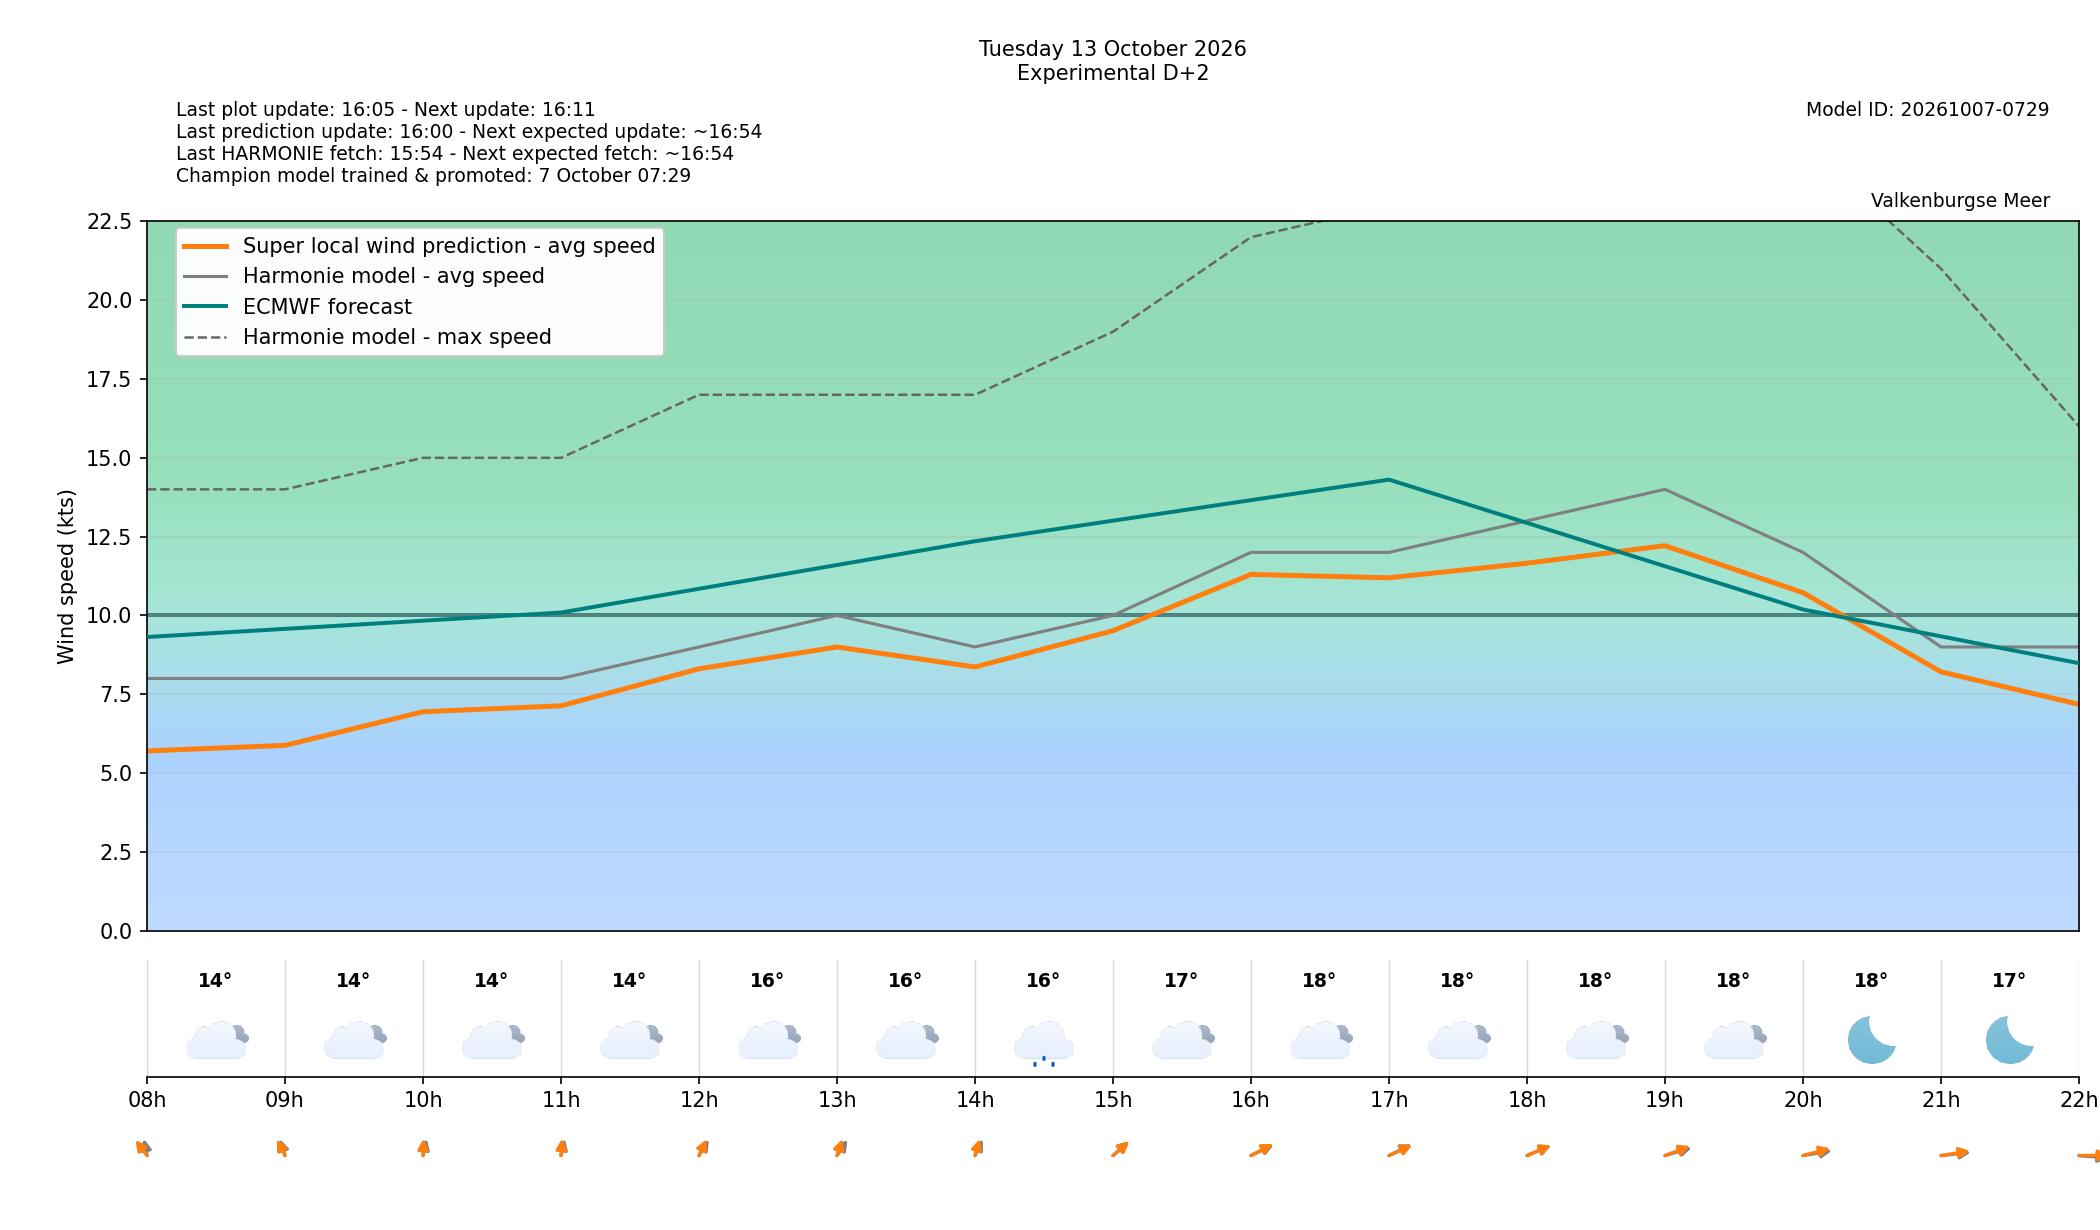

Values plotted in this chart, from the file beside it:
target_time_utc, target_time_local, forecast_wind_speed, forecast_wind_min, forecast_wind_max, lstm_pred_wind_speed, forecast_wind_dir_deg, lstm_pred_wind_dir_deg, forecast_temperature_c, weather_code, weather_source, is_daylight, hour_utc, hour_local, delta_speed_lstm_minus_forecast, delta_dir_lstm_minus_forecast, issue_time_utc, forecast_available, harmonie_run_ts, harmonie_fetched_ts, speed_model_id, direction_model_id, calibration_policy
2026-10-13 06:00:00+00:00, 2026-10-13 08:00:00+02:00, 8.0, 8.0, 14.0, 5.701, 174.0, 157.3, 13.8, 3, windsurfice, False, 06, 08, -2.299, -16.67, 2026-10-11T14:00:00+00:00, True, 1791726845044, 1791726845044, 20261007050000_8b9962c3_speed, 20261003080000_af4b4f24_direction, none
2026-10-13 07:00:00+00:00, 2026-10-13 09:00:00+02:00, 8.0, 8.0, 14.0, 5.877, 170.0, 165.1, 14.0, 3, windsurfice, True, 07, 09, -2.123, -4.926, 2026-10-11T14:00:00+00:00, True, 1791726845044, 1791726845044, 20261007050000_8b9962c3_speed, 20261003080000_af4b4f24_direction, none
2026-10-13 08:00:00+00:00, 2026-10-13 10:00:00+02:00, 8.0, 8.0, 15.0, 6.944, 187.0, 181, 14.1, 3, windsurfice, True, 08, 10, -1.056, -5.999, 2026-10-11T14:00:00+00:00, True, 1791726845044, 1791726845044, 20261007050000_8b9962c3_speed, 20261003080000_af4b4f24_direction, none
2026-10-13 09:00:00+00:00, 2026-10-13 11:00:00+02:00, 8.0, 8.0, 15.0, 7.133, 187.0, 182.2, 14.3, 3, windsurfice, True, 09, 11, -0.8668, -4.782, 2026-10-11T14:00:00+00:00, True, 1791726845044, 1791726845044, 20261007050000_8b9962c3_speed, 20261003080000_af4b4f24_direction, none
2026-10-13 10:00:00+00:00, 2026-10-13 12:00:00+02:00, 9.0, 9.0, 17.0, 8.306, 199.0, 194.4, 15.6, 3, windsurfice, True, 10, 12, -0.6941, -4.554, 2026-10-11T14:00:00+00:00, True, 1791726845044, 1791726845044, 20261007050000_8b9962c3_speed, 20261003080000_af4b4f24_direction, none
2026-10-13 11:00:00+00:00, 2026-10-13 13:00:00+02:00, 10.0, 10.0, 17.0, 8.999, 200.0, 190.1, 16.4, 3, windsurfice, True, 11, 13, -1.001, -9.864, 2026-10-11T14:00:00+00:00, True, 1791726845044, 1791726845044, 20261007050000_8b9962c3_speed, 20261003080000_af4b4f24_direction, none
2026-10-13 12:00:00+00:00, 2026-10-13 14:00:00+02:00, 9.0, 9.0, 17.0, 8.365, 195.0, 189.3, 16.0, 51, windsurfice, True, 12, 14, -0.6352, -5.656, 2026-10-11T14:00:00+00:00, True, 1791726845044, 1791726845044, 20261007050000_8b9962c3_speed, 20261003080000_af4b4f24_direction, none
2026-10-13 13:00:00+00:00, 2026-10-13 15:00:00+02:00, 10.0, 10.0, 19.0, 9.514, 212.0, 212.8, 16.6, 3, windsurfice, True, 13, 15, -0.4857, 0.8283, 2026-10-11T14:00:00+00:00, True, 1791726845044, 1791726845044, 20261007050000_8b9962c3_speed, 20261003080000_af4b4f24_direction, none
2026-10-13 14:00:00+00:00, 2026-10-13 16:00:00+02:00, 12.0, 12.0, 22.0, 11.3, 229.0, 226.7, 18.2, 3, windsurfice, True, 14, 16, -0.6993, -2.28, 2026-10-11T14:00:00+00:00, True, 1791726845044, 1791726845044, 20261007050000_8b9962c3_speed, 20261003080000_af4b4f24_direction, none
2026-10-13 15:00:00+00:00, 2026-10-13 17:00:00+02:00, 12.0, 12.0, 23.0, 11.19, 229.0, 230.8, 18.1, 3, windsurfice, True, 15, 17, -0.8056, 1.83, 2026-10-11T14:00:00+00:00, True, 1791726845044, 1791726845044, 20261007050000_8b9962c3_speed, 20261003080000_af4b4f24_direction, none
2026-10-13 16:00:00+00:00, 2026-10-13 18:00:00+02:00, 13.0, 13.0, 24.0, 11.66, 233.0, 232.6, 18.2, 3, windsurfice, True, 16, 18, -1.343, -0.4465, 2026-10-11T14:00:00+00:00, True, 1791726845044, 1791726845044, 20261007050000_8b9962c3_speed, 20261003080000_af4b4f24_direction, none
2026-10-13 17:00:00+00:00, 2026-10-13 19:00:00+02:00, 14.0, 14.0, 26.0, 12.21, 242.0, 235.7, 18.0, 3, windsurfice, False, 17, 19, -1.787, -6.296, 2026-10-11T14:00:00+00:00, True, 1791726845044, 1791726845044, 20261007050000_8b9962c3_speed, 20261003080000_af4b4f24_direction, none
2026-10-13 18:00:00+00:00, 2026-10-13 20:00:00+02:00, 12.0, 12.0, 25.0, 10.72, 253.0, 244.4, 17.6, 0, windsurfice, False, 18, 20, -1.277, -8.6, 2026-10-11T14:00:00+00:00, True, 1791726845044, 1791726845044, 20261007050000_8b9962c3_speed, 20261003080000_af4b4f24_direction, none
2026-10-13 19:00:00+00:00, 2026-10-13 21:00:00+02:00, 9.0, 9.0, 21.0, 8.21, 259.0, 253.9, 17.3, 0, windsurfice, False, 19, 21, -0.7901, -5.09, 2026-10-11T14:00:00+00:00, True, 1791726845044, 1791726845044, 20261007050000_8b9962c3_speed, 20261003080000_af4b4f24_direction, none
2026-10-13 20:00:00+00:00, 2026-10-13 22:00:00+02:00, 9.0, 9.0, 16.0, 7.18, 278.0, 268.2, 17.2, 3, windsurfice, False, 20, 22, -1.82, -9.8, 2026-10-11T14:00:00+00:00, True, 1791726845044, 1791726845044, 20261007050000_8b9962c3_speed, 20261003080000_af4b4f24_direction, none
